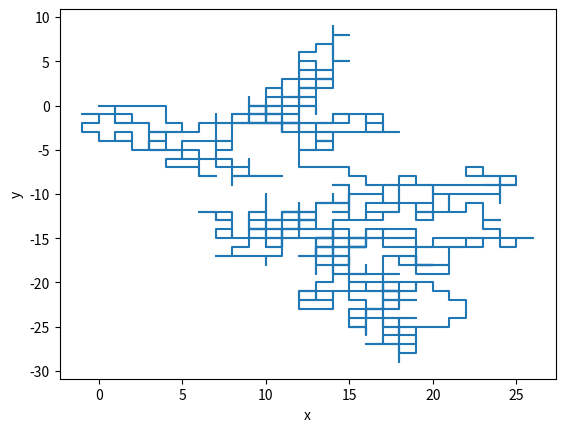

Write Python code to recreate this figure.
import numpy as np
import random
from matplotlib import pyplot as plt

#Cantidad de pasos
N_steps = 1000

#Probabilidad: equiprobable para moverse en cualquiera de las 4 direcciones
#(arriba, abajo, derecha o izquierda)
prob = 0.25

def RandomWalk(N):

    position = []
    x = 0
    y = 0
    position.append((x,y))

    for i in range(1,N):
        #Probabilidad random entre 0 y 1
        p = random.random()
        #Modifica posicion segun corresponda
        if p < 0.25:
          x += 1
        elif 0.25 <= p < 0.5:
          y += 1
        elif 0.5 <= p < 0.75:
          x -= 1
        elif 0.75 <= p < 1:
          y -= 1

        #Agrega coordenadas movimiento a la lista de posiciones
        position.append((x,y))

    plt.plot(*zip(*position))
    plt.xlabel('x')
    plt.ylabel('y')
    plt.show()
    return

RandomWalk(N_steps)
